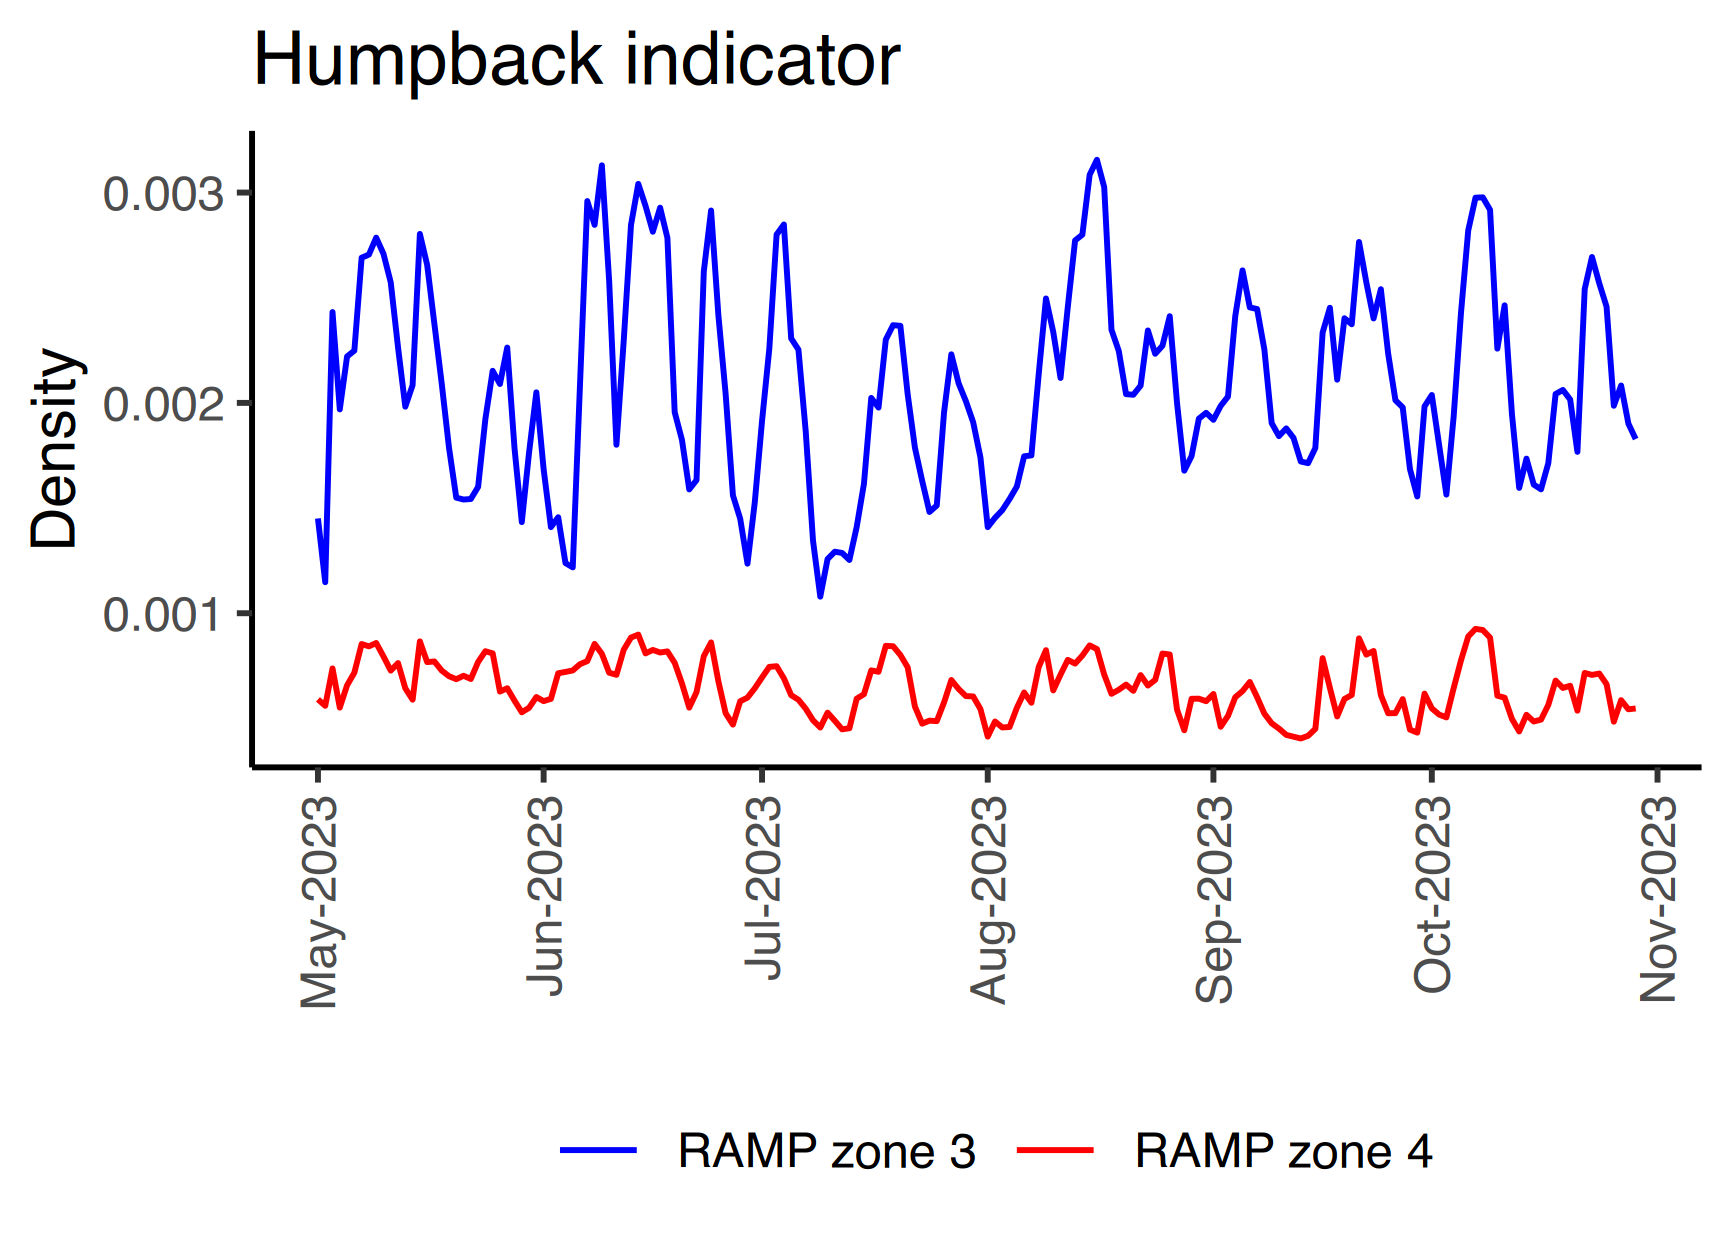

The file beside this chart, header and first rows:
, Date, value, zone, species, metric, creation_date
1, 2023-05-01, 0.001451, RAMP zone 3, Humpback, Density, 2023-11-14
2, 2023-05-02, 0.001147, RAMP zone 3, Humpback, Density, 2023-11-14
3, 2023-05-03, 0.002432, RAMP zone 3, Humpback, Density, 2023-11-14
4, 2023-05-04, 0.001969, RAMP zone 3, Humpback, Density, 2023-11-14
5, 2023-05-05, 0.002221, RAMP zone 3, Humpback, Density, 2023-11-14
6, 2023-05-06, 0.002248, RAMP zone 3, Humpback, Density, 2023-11-14
7, 2023-05-07, 0.00269, RAMP zone 3, Humpback, Density, 2023-11-14
8, 2023-05-08, 0.002705, RAMP zone 3, Humpback, Density, 2023-11-14
9, 2023-05-09, 0.002786, RAMP zone 3, Humpback, Density, 2023-11-14
10, 2023-05-10, 0.002709, RAMP zone 3, Humpback, Density, 2023-11-14
11, 2023-05-11, 0.002573, RAMP zone 3, Humpback, Density, 2023-11-14
12, 2023-05-12, 0.002264, RAMP zone 3, Humpback, Density, 2023-11-14
13, 2023-05-13, 0.001982, RAMP zone 3, Humpback, Density, 2023-11-14
14, 2023-05-14, 0.002084, RAMP zone 3, Humpback, Density, 2023-11-14
15, 2023-05-15, 0.002803, RAMP zone 3, Humpback, Density, 2023-11-14
16, 2023-05-16, 0.002656, RAMP zone 3, Humpback, Density, 2023-11-14
17, 2023-05-17, 0.002374, RAMP zone 3, Humpback, Density, 2023-11-14
18, 2023-05-18, 0.002092, RAMP zone 3, Humpback, Density, 2023-11-14
19, 2023-05-19, 0.001787, RAMP zone 3, Humpback, Density, 2023-11-14
20, 2023-05-20, 0.001549, RAMP zone 3, Humpback, Density, 2023-11-14
21, 2023-05-21, 0.00154, RAMP zone 3, Humpback, Density, 2023-11-14
22, 2023-05-22, 0.001543, RAMP zone 3, Humpback, Density, 2023-11-14
23, 2023-05-23, 0.001601, RAMP zone 3, Humpback, Density, 2023-11-14
24, 2023-05-24, 0.001924, RAMP zone 3, Humpback, Density, 2023-11-14
25, 2023-05-25, 0.002152, RAMP zone 3, Humpback, Density, 2023-11-14
26, 2023-05-26, 0.00209, RAMP zone 3, Humpback, Density, 2023-11-14
27, 2023-05-27, 0.002263, RAMP zone 3, Humpback, Density, 2023-11-14
28, 2023-05-28, 0.001784, RAMP zone 3, Humpback, Density, 2023-11-14
29, 2023-05-29, 0.001433, RAMP zone 3, Humpback, Density, 2023-11-14
30, 2023-05-30, 0.001765, RAMP zone 3, Humpback, Density, 2023-11-14
31, 2023-05-31, 0.00205, RAMP zone 3, Humpback, Density, 2023-11-14
32, 2023-06-01, 0.001685, RAMP zone 3, Humpback, Density, 2023-11-14
33, 2023-06-02, 0.001409, RAMP zone 3, Humpback, Density, 2023-11-14
34, 2023-06-03, 0.001456, RAMP zone 3, Humpback, Density, 2023-11-14
35, 2023-06-04, 0.001238, RAMP zone 3, Humpback, Density, 2023-11-14
36, 2023-06-05, 0.001218, RAMP zone 3, Humpback, Density, 2023-11-14
37, 2023-06-06, 0.002092, RAMP zone 3, Humpback, Density, 2023-11-14
38, 2023-06-07, 0.002959, RAMP zone 3, Humpback, Density, 2023-11-14
39, 2023-06-08, 0.002846, RAMP zone 3, Humpback, Density, 2023-11-14
40, 2023-06-09, 0.003129, RAMP zone 3, Humpback, Density, 2023-11-14
41, 2023-06-10, 0.00258, RAMP zone 3, Humpback, Density, 2023-11-14
42, 2023-06-11, 0.001801, RAMP zone 3, Humpback, Density, 2023-11-14
43, 2023-06-12, 0.002295, RAMP zone 3, Humpback, Density, 2023-11-14
44, 2023-06-13, 0.002846, RAMP zone 3, Humpback, Density, 2023-11-14
45, 2023-06-14, 0.003041, RAMP zone 3, Humpback, Density, 2023-11-14
46, 2023-06-15, 0.002936, RAMP zone 3, Humpback, Density, 2023-11-14
47, 2023-06-16, 0.002814, RAMP zone 3, Humpback, Density, 2023-11-14
48, 2023-06-17, 0.002928, RAMP zone 3, Humpback, Density, 2023-11-14
49, 2023-06-18, 0.002785, RAMP zone 3, Humpback, Density, 2023-11-14
50, 2023-06-19, 0.001956, RAMP zone 3, Humpback, Density, 2023-11-14
51, 2023-06-20, 0.001824, RAMP zone 3, Humpback, Density, 2023-11-14
52, 2023-06-21, 0.001589, RAMP zone 3, Humpback, Density, 2023-11-14
53, 2023-06-22, 0.001633, RAMP zone 3, Humpback, Density, 2023-11-14
54, 2023-06-23, 0.002625, RAMP zone 3, Humpback, Density, 2023-11-14
55, 2023-06-24, 0.002915, RAMP zone 3, Humpback, Density, 2023-11-14
56, 2023-06-25, 0.002418, RAMP zone 3, Humpback, Density, 2023-11-14
57, 2023-06-26, 0.002043, RAMP zone 3, Humpback, Density, 2023-11-14
58, 2023-06-27, 0.00156, RAMP zone 3, Humpback, Density, 2023-11-14
59, 2023-06-28, 0.001449, RAMP zone 3, Humpback, Density, 2023-11-14
60, 2023-06-29, 0.001236, RAMP zone 3, Humpback, Density, 2023-11-14
... 304 more rows
